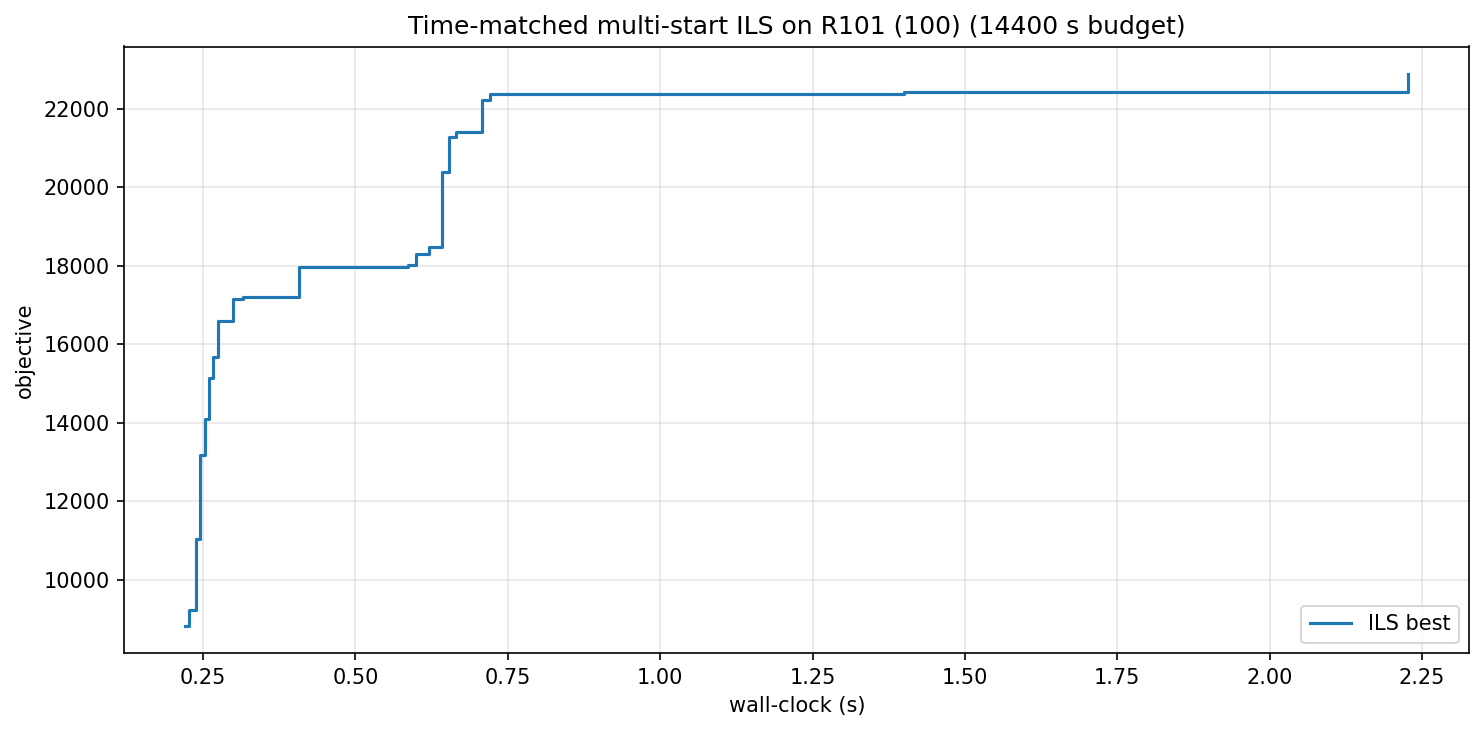

The file beside this chart, header and first rows:
wall_s, iter, best_obj
0.22, 0, 8830
0.23, 1, 9232
0.24, 3, 11047
0.24, 5, 13183
0.25, 12, 14099
0.26, 18, 15139
0.27, 21, 15681
0.27, 23, 16596
0.30, 45, 17140
0.32, 58, 17195
0.41, 113, 17979
0.59, 227, 18012
0.60, 228, 18306
0.62, 231, 18487
0.64, 233, 20400
0.65, 234, 21290
0.66, 235, 21402
0.71, 241, 22227
0.72, 242, 22386
1.40, 420, 22427
2.23, 598, 22884
